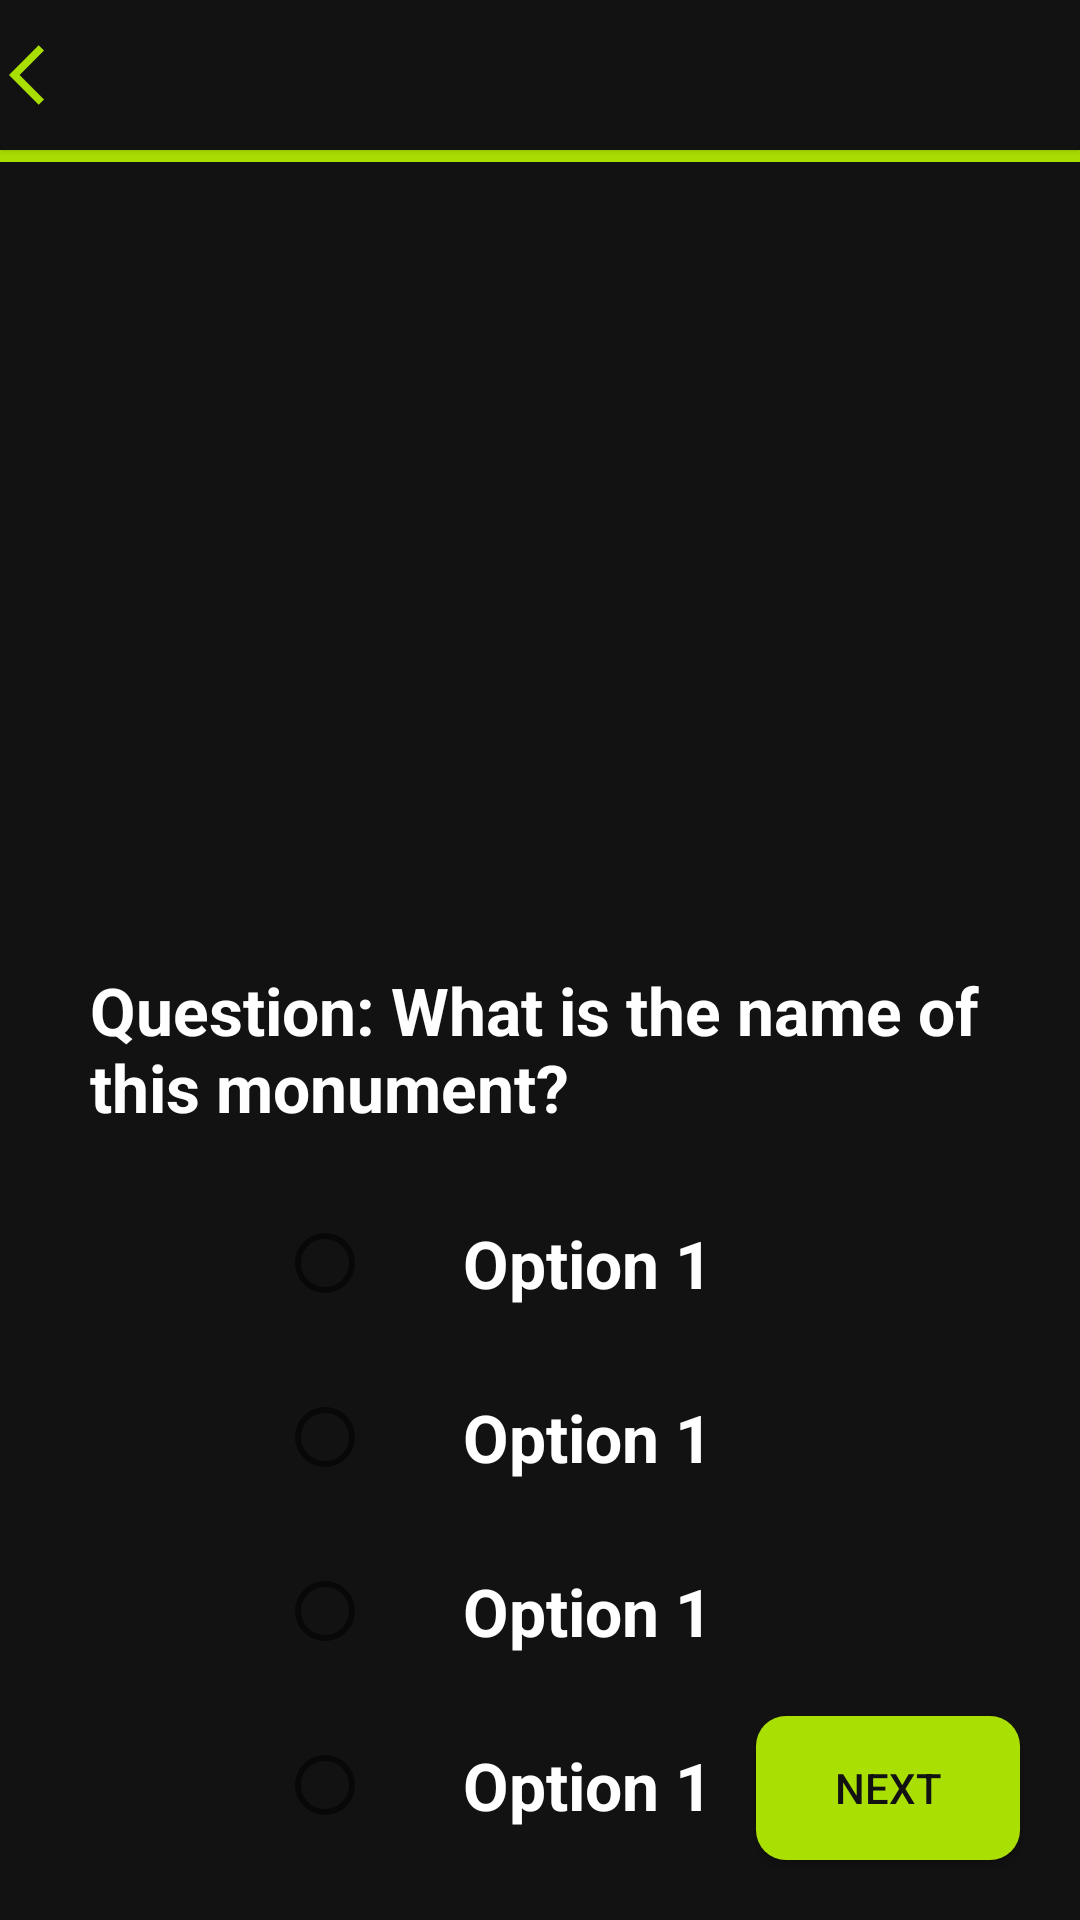

Layout XML and referenced resources for this Android screen:
<!-- AndroidManifest.xml: application theme Theme.ZenithQuiz -->
<!-- res/layout/activity_quiz_exam.xml -->
<?xml version="1.0" encoding="utf-8"?>
<androidx.constraintlayout.widget.ConstraintLayout xmlns:android="http://schemas.android.com/apk/res/android"
    xmlns:app="http://schemas.android.com/apk/res-auto"
    xmlns:tools="http://schemas.android.com/tools"
    android:layout_width="match_parent"
    android:layout_height="match_parent"
    android:background="#121212"
    tools:context=".Quiz.Quiz_exam">

    <androidx.cardview.widget.CardView
        android:id="@+id/cardView"
        android:layout_width="match_parent"
        android:layout_height="50dp"
        app:cardBackgroundColor="#121212"
        app:layout_constraintEnd_toEndOf="parent"
        app:layout_constraintStart_toStartOf="parent"
        app:layout_constraintTop_toTopOf="parent">

        <ImageButton
            android:layout_width="30dp"
            android:layout_height="30dp"
            android:layout_gravity="center_vertical"
            android:src="@drawable/ic_baseline_arrow_back_ios_24"
            android:background="@drawable/ripple_on_blank"
            />
    </androidx.cardview.widget.CardView>


    <com.google.android.material.progressindicator.LinearProgressIndicator
        android:id="@+id/progressBar_quiz"
        android:layout_width="match_parent"
        android:layout_height="1.5dp"
        app:indicatorColor="#121212"
        app:layout_constraintEnd_toEndOf="parent"
        app:layout_constraintHorizontal_bias="0.0"
        app:layout_constraintStart_toStartOf="parent"
        app:layout_constraintTop_toBottomOf="@+id/cardView"
        app:trackColor="#A9DE03" />

    <ImageView
        android:id="@+id/question_image"
        android:layout_width="316dp"
        android:layout_height="203dp"
        android:layout_marginTop="15dp"
        android:src="@drawable/taj_mahal"
        app:layout_constraintEnd_toEndOf="parent"
        app:layout_constraintHorizontal_bias="0.494"
        app:layout_constraintStart_toStartOf="parent"
        app:layout_constraintTop_toBottomOf="@+id/progressBar_quiz" />

    <TextView
        android:id="@+id/question_text"
        android:layout_width="wrap_content"
        android:layout_height="wrap_content"
        android:layout_marginTop="50dp"
        android:paddingHorizontal="30dp"
        android:text="Question: What is the name of this monument?"
        android:textColor="#FFFFFF"
        android:textSize="22sp"
        android:textStyle="bold"
        app:layout_constraintEnd_toEndOf="parent"
        app:layout_constraintStart_toStartOf="parent"
        app:layout_constraintTop_toBottomOf="@+id/question_image" />

    <RadioGroup
        android:id="@+id/radio_group_quiz"
        android:layout_width="wrap_content"
        android:layout_height="wrap_content"
        app:layout_constraintEnd_toEndOf="parent"
        app:layout_constraintStart_toStartOf="parent"
        app:layout_constraintTop_toBottomOf="@+id/question_text">

        <RadioButton
            android:id="@+id/option1"
            android:layout_width="wrap_content"
            android:layout_height="wrap_content"
            android:layout_marginTop="20dp"
            android:paddingHorizontal="30dp"
            android:text="Option 1"
            android:textColor="#FFFFFF"
            android:textSize="22sp"
            android:textStyle="bold"
            app:layout_constraintEnd_toEndOf="parent"
            app:layout_constraintStart_toStartOf="parent"
            app:layout_constraintTop_toBottomOf="@+id/question_text" />

        <RadioButton
            android:id="@+id/option2"
            android:layout_width="wrap_content"
            android:layout_height="wrap_content"
            android:layout_marginTop="10dp"
            android:paddingHorizontal="30dp"
            android:text="Option 1"
            android:textColor="#FFFFFF"
            android:textSize="22sp"
            android:textStyle="bold"
            app:layout_constraintEnd_toEndOf="parent"
            app:layout_constraintStart_toStartOf="parent"
            app:layout_constraintTop_toBottomOf="@+id/option1" />

        <RadioButton
            android:id="@+id/option3"
            android:layout_width="wrap_content"
            android:layout_height="wrap_content"
            android:layout_marginTop="10dp"
            android:paddingHorizontal="30dp"
            android:text="Option 1"
            android:textColor="#FFFFFF"
            android:textSize="22sp"
            android:textStyle="bold"
            app:layout_constraintEnd_toEndOf="parent"
            app:layout_constraintStart_toStartOf="parent"
            app:layout_constraintTop_toBottomOf="@+id/option2" />

        <RadioButton
            android:id="@+id/option4"
            android:layout_width="wrap_content"
            android:layout_height="wrap_content"
            android:layout_marginTop="10dp"
            android:paddingHorizontal="30dp"
            android:text="Option 1"
            android:textColor="#FFFFFF"
            android:textSize="22sp"
            android:textStyle="bold"
            app:layout_constraintEnd_toEndOf="parent"
            app:layout_constraintStart_toStartOf="parent"
            app:layout_constraintTop_toBottomOf="@+id/option3" />
    </RadioGroup>

    <androidx.appcompat.widget.AppCompatButton
        android:id="@+id/next_button"
        android:layout_width="wrap_content"
        android:layout_height="wrap_content"
        android:layout_marginEnd="20dp"
        android:layout_marginBottom="20dp"
        android:background="@drawable/button_background"
        android:text="Next"
        android:onClick="onNextButtonClicked"
        android:textColor="#121212"
        app:layout_constraintBottom_toBottomOf="parent"
        app:layout_constraintEnd_toEndOf="parent" />

</androidx.constraintlayout.widget.ConstraintLayout>
<!-- resources referenced by this layout -->
<resources>
  <!-- drawable button_background (drawable) -->
  <?xml version="1.0" encoding="utf-8"?>
  <selector xmlns:android="http://schemas.android.com/apk/res/android">
      <item>
          <ripple android:color="@color/white">
            <item>
              <shape android:shape="rectangle">
                  <solid android:color="#AADF03" />
                  <corners android:radius="10dp" />
              </shape>
            </item>
          </ripple>
      </item>
  </selector>
  <!-- drawable ic_baseline_arrow_back_ios_24 (drawable) -->
  <vector android:autoMirrored="true" android:height="24dp"
      android:tint="#A9DE03" android:viewportHeight="24"
      android:viewportWidth="24" android:width="24dp" xmlns:android="http://schemas.android.com/apk/res/android">
      <path android:fillColor="@android:color/white" android:pathData="M11.67,3.87L9.9,2.1 0,12l9.9,9.9 1.77,-1.77L3.54,12z"/>
  </vector>
  <!-- drawable ripple_on_blank (drawable) -->
  <?xml version="1.0" encoding="utf-8"?>
  <selector xmlns:android="http://schemas.android.com/apk/res/android">
      <item>
          <ripple android:color="@color/white">
              <item>
                  <shape android:shape="rectangle">
                      <solid android:color="#00AADF03" />
                      <corners android:radius="100dp" />
                  </shape>
              </item>
          </ripple>
      </item>
  </selector>
  <style name="Theme.ZenithQuiz" parent="Theme.MaterialComponents.DayNight.NoActionBar">
          
          <item name="colorPrimary">@color/purple_500</item>
          <item name="colorPrimaryVariant">@color/purple_700</item>
          <item name="colorOnPrimary">@color/white</item>
          
          <item name="colorSecondary">@color/teal_200</item>
          <item name="colorSecondaryVariant">@color/teal_700</item>
          <item name="colorOnSecondary">@color/black</item>
          
          <item name="android:statusBarColor">?attr/colorPrimaryVariant</item>
          
      </style>
  <color name="white">#FFFFFFFF</color>
  <color name="purple_500">#222222</color>
  <color name="purple_700">#101010</color>
  <color name="teal_200">#FF03DAC5</color>
  <color name="teal_700">#FF018786</color>
  <color name="black">#FF000000</color>
</resources>
